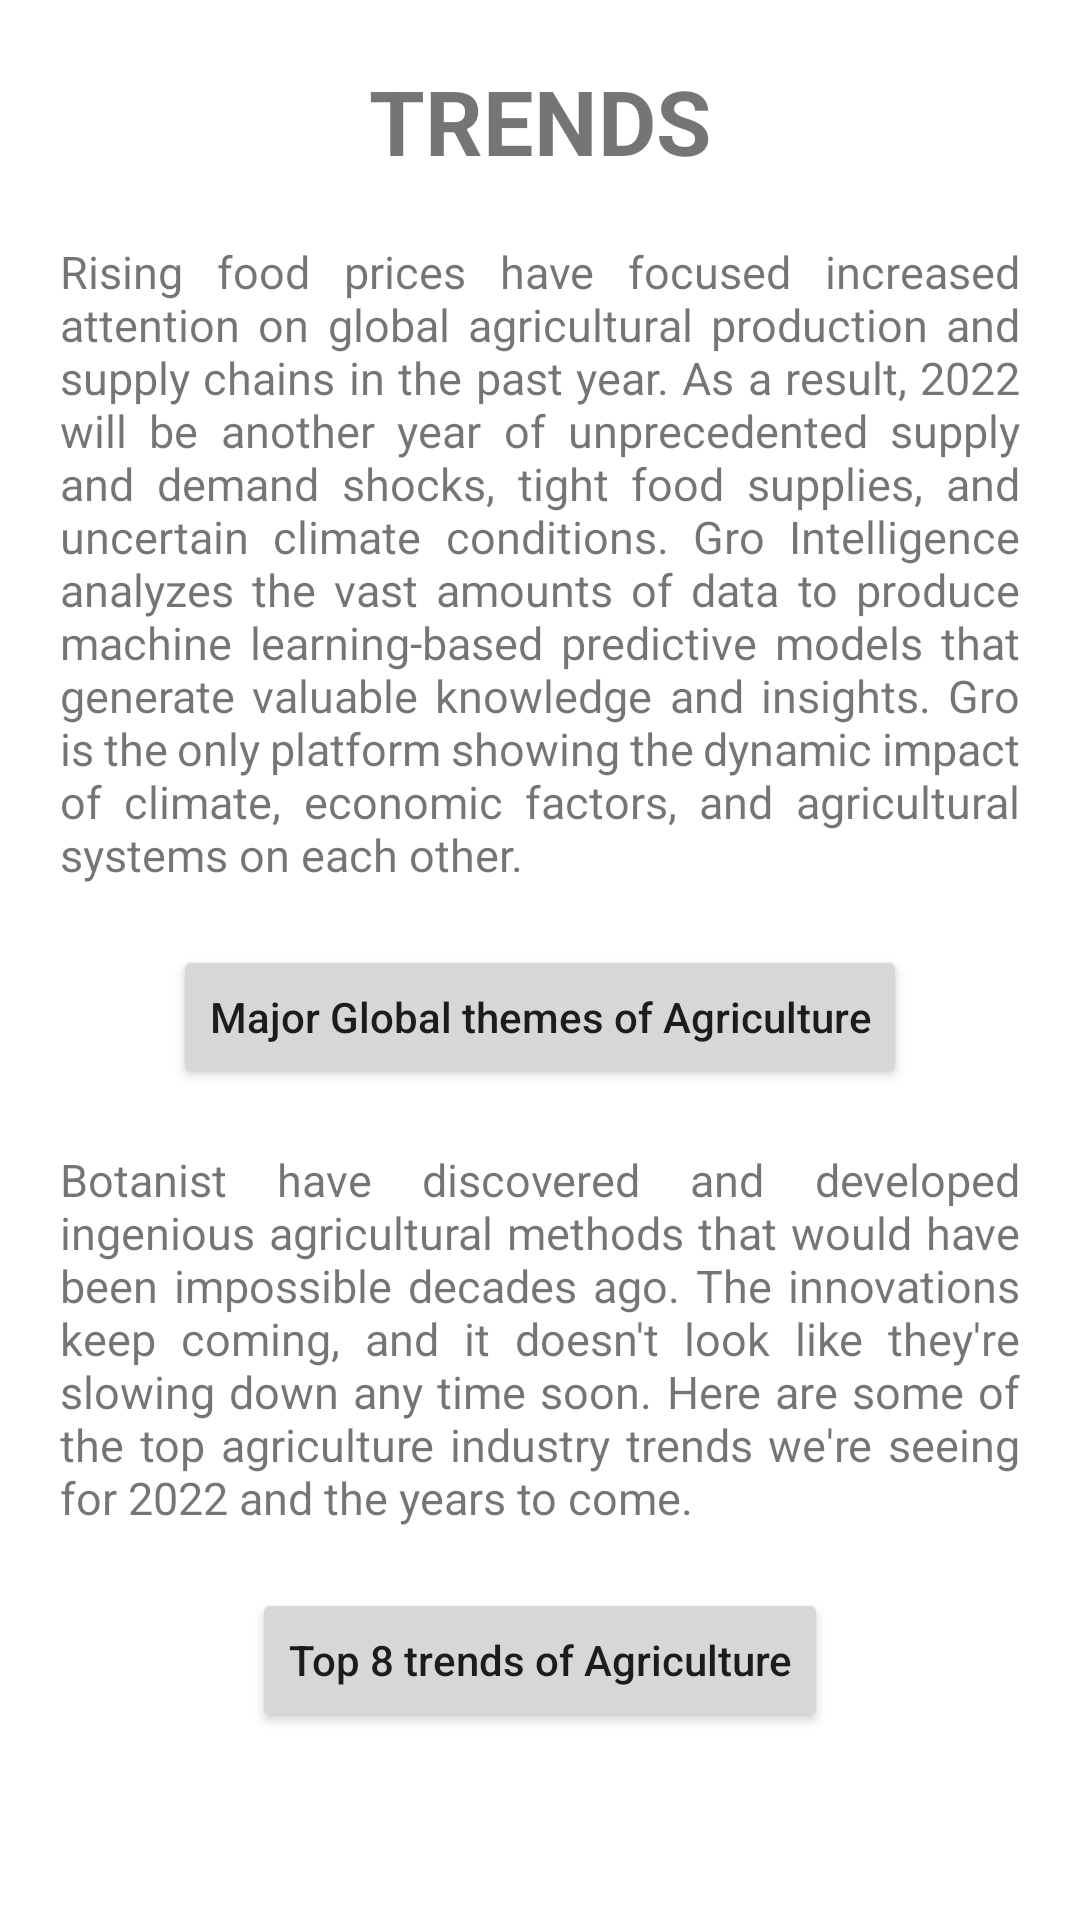

Reconstruct the res/layout file that produces this screen, plus the resources it refers to.
<!-- AndroidManifest.xml: application theme Theme.AridAgriSolutions -->
<!-- res/layout/activity_trends.xml -->
<?xml version="1.0" encoding="utf-8"?>
<LinearLayout xmlns:android="http://schemas.android.com/apk/res/android"
    xmlns:app="http://schemas.android.com/apk/res-auto"
    xmlns:tools="http://schemas.android.com/tools"
    android:layout_width="match_parent"
    android:layout_height="match_parent"
    android:orientation="vertical"
    tools:context=".trends">

    <TextView
        android:layout_width="wrap_content"
        android:layout_height="wrap_content"
        android:layout_gravity="center"
        android:layout_marginTop="20dp"
        android:text="TRENDS"
        android:textSize="30sp"
        android:textStyle="bold" />

    <TextView
        android:layout_width="match_parent"
        android:layout_height="wrap_content"
        android:layout_margin="20dp"
        android:justificationMode="inter_word"
        android:text="@string/trend1"
        android:textSize="15sp" />

    <Button
        android:id="@+id/trend1"
        android:layout_width="wrap_content"
        android:layout_height="wrap_content"
        android:layout_gravity="center"
        android:text="Major Global themes of Agriculture"
        android:textAllCaps="false" />

    <TextView
        android:layout_width="match_parent"
        android:layout_height="wrap_content"
        android:layout_margin="20dp"
        android:justificationMode="inter_word"
        android:text="@string/trend2"
        android:textSize="15sp" />

    <Button
        android:id="@+id/trend2"
        android:layout_width="wrap_content"
        android:layout_height="wrap_content"
        android:layout_gravity="center"
        android:text="Top 8 trends of Agriculture"
        android:textAllCaps="false" />

</LinearLayout>
<!-- resources referenced by this layout -->
<resources>
  <string name="trend1">Rising food prices have focused increased attention on global agricultural production and supply chains in the past year. As a result, 2022 will be another year of unprecedented supply and demand shocks, tight food supplies, and uncertain climate conditions. Gro Intelligence analyzes the vast amounts of data to produce machine learning-based predictive models that generate valuable knowledge and insights. Gro is the only platform showing the dynamic impact of climate, economic factors, and agricultural systems on each other.</string>
  <string name="trend2">Botanist have discovered and developed ingenious agricultural methods that would have been impossible decades ago. The innovations keep coming, and it doesn\'t look like they\'re slowing down any time soon. Here are some of the top agriculture industry trends we\'re seeing for 2022 and the years to come.</string>
  <style name="Theme.AridAgriSolutions" parent="Theme.MaterialComponents.Light.DarkActionBar">
          
          <item name="colorPrimary">#00924f</item>
          <item name="colorPrimaryVariant">#00924f</item>
          <item name="colorOnPrimary">@color/white</item>
          
          <item name="colorSecondary">@color/teal_200</item>
          <item name="colorSecondaryVariant">@color/teal_700</item>
          <item name="colorOnSecondary">@color/black</item>
          
          <item name="android:statusBarColor" tools:targetApi="l">?attr/colorPrimaryVariant</item>
          
      </style>
  <color name="white">#FFFFFFFF</color>
  <color name="teal_200">#FF03DAC5</color>
  <color name="teal_700">#FF018786</color>
  <color name="black">#FF000000</color>
</resources>
